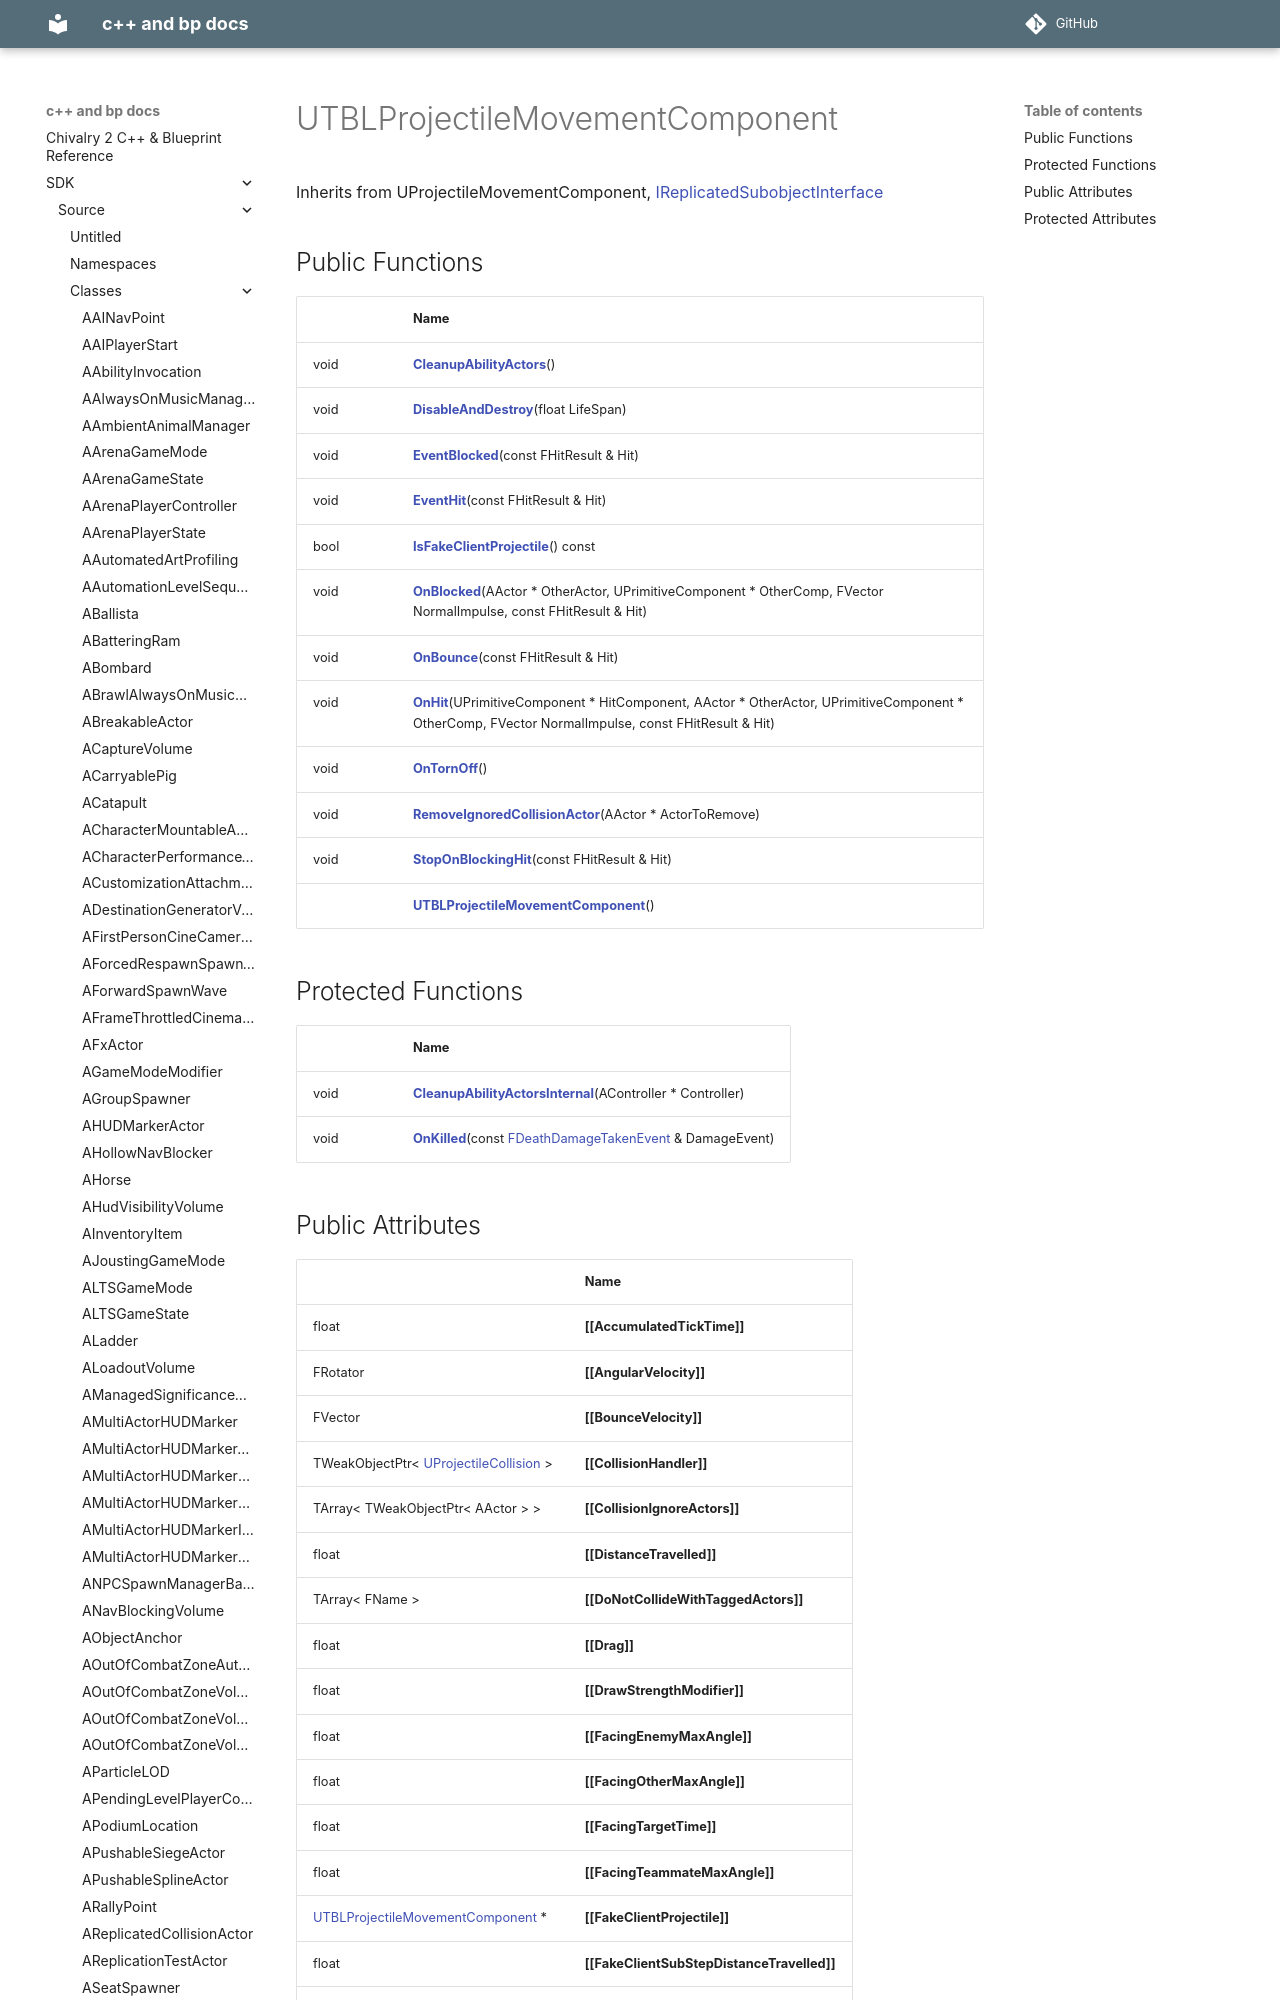

repository: Knutschbert/chiv2-tblcpp-mkdocs-clean · page: SDK/Source/Classes/classUTBLProjectileMovementComponent/index.html · generator: mkdocs

---
title: UTBLProjectileMovementComponent
type: class
aliases: UTBLProjectileMovementComponent
share: false

---

# UTBLProjectileMovementComponent





Inherits from UProjectileMovementComponent, [IReplicatedSubobjec
